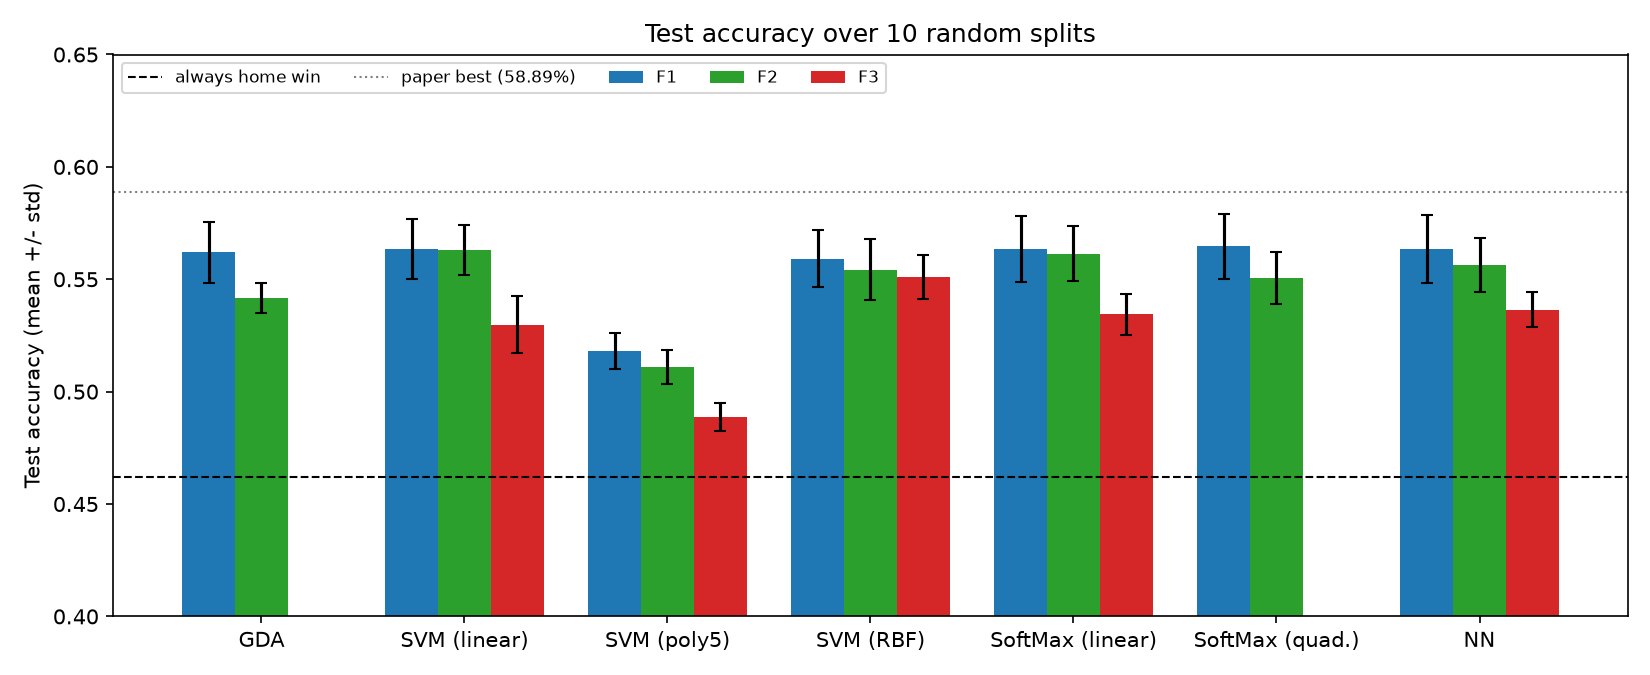

Source data for this figure (header and first rows):
model, features, n_seeds, mean_test_acc, std_test_acc
GDA, F1, 10, 0.5621, 0.0135
GDA, F2, 10, 0.5415, 0.0066
SVM (linear), F1, 10, 0.5635, 0.0132
SVM (linear), F2, 10, 0.5630, 0.0113
SVM (linear), F3, 10, 0.5298, 0.0127
SVM (poly5), F1, 10, 0.5182, 0.0081
SVM (poly5), F2, 10, 0.5109, 0.0075
SVM (poly5), F3, 10, 0.4887, 0.0063
SVM (RBF), F1, 10, 0.5592, 0.0127
SVM (RBF), F2, 10, 0.5542, 0.0136
SVM (RBF), F3, 10, 0.5511, 0.0098
SoftMax (linear), F1, 10, 0.5635, 0.0148
SoftMax (linear), F2, 10, 0.5614, 0.0123
SoftMax (linear), F3, 10, 0.5344, 0.0091
SoftMax (quad.), F1, 10, 0.5647, 0.0145
SoftMax (quad.), F2, 10, 0.5506, 0.0116
NN, F1, 10, 0.5635, 0.0151
NN, F2, 10, 0.5564, 0.0119
NN, F3, 10, 0.5365, 0.0079
